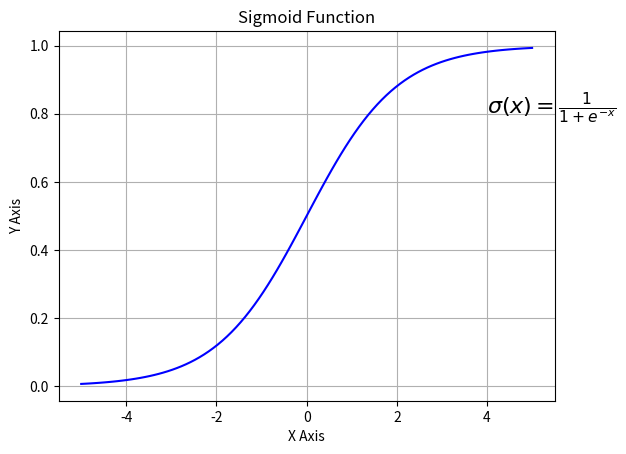

Here is the Python script that generated this plot:
import numpy as np
from scipy.stats import truncnorm
import matplotlib.pyplot as plot
from scipy.special import expit as activ_fn


class NeuralNetwork:
    def __init__(self,inodes,onodes,hnodes,learn_rate):
        # MAIN INPUTS TO CLASS - others like the boundaries are extrapolations
        self.inodes = inodes
        self.onodes = onodes
        self.hnodes = hnodes
        self.learn_rate = learn_rate
        self.create_wmatrix()

    # always pass self into def fn of a class
    def create_wmatrix(self):
        bound1 = 1 / np.sqrt(self.inodes)
        bound2 = 1 / np.sqrt(self.hnodes)

        # WEIGHTS MATRIX -- THIS COULD ALL BE INSIDE INIT FUNCTION
        # self means we can use wih and who elsewhere now
        Xih = truncated_normal(mean=2, sd=1, low=-bound1, upp=bound1)
        Xho = truncated_normal(mean=2, sd=1, low=-bound2, upp=bound2)
        self.wih = Xih.rvs((self.hnodes, self.inodes))
        self.who = Xho.rvs((self.onodes, self.hnodes))

    def train(self):
        pass

    def run(self, ivec):
        # TURN IVEC INTO COLUMN VECTOR
        ivec =np.array(ivec,ndmin=2).T
        # STAGE 1
        ovec = np.dot(self.wih,ivec)
        ovec = activ_fn(ovec)
        # STAGE 2 - FINAL OUTPUT
        ovec = np.dot(self.who,ovec)
        ovec = activ_fn(ovec)
        return ovec


def truncated_normal(mean=0, sd=1, low=0, upp=10):
    return truncnorm(
        (low - mean) / sd, (upp - mean) / sd, loc=mean, scale=sd)


# LOOK AT SIGMOID FUNCTION - now same as activ_fn(x)
def sigma(x):
    return 1/(1+np.exp(-x))

X = np.linspace(-5,5,100)
print(X)

plot.plot(X,sigma(X),'b')
plot.xlabel('X Axis')
plot.ylabel('Y Axis')
plot.title('Sigmoid Function')
plot.grid()
plot.text(4,0.8,r'$\sigma(x)=\frac{1}{1+e^{-x}}$',fontsize=16)
plot.show()

# MAIN LOOP - CREATE THE NEURAL NETWORK
inodes = 3
hnodes = 4
onodes = 2
ivec = [1,3,5]
nwork = NeuralNetwork(inodes,onodes,hnodes,0.1)
# print(nwork.wih)
# print(nwork.who)

# RUN THE NETWORK WITH INITIAL WEIGHTS IN IVEC
output = nwork.run(ivec)
